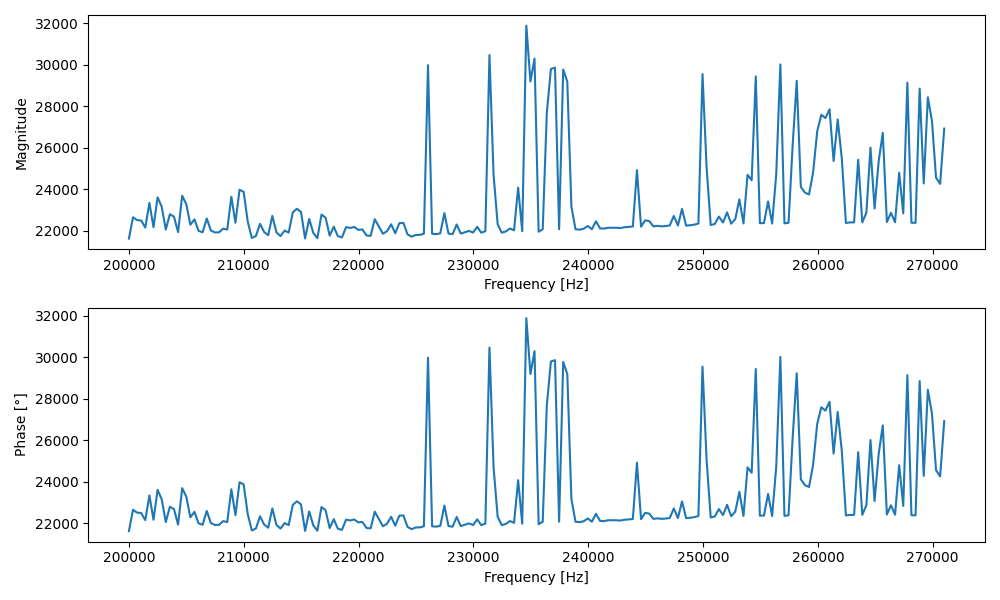

The data file committed next to this chart (first rows):
Frequency [Hz], Magnitude, Phase [°]
200000, 21635, 21635
200356, 22658, 22658
200713, 22523, 22523
201070, 22504, 22504
201427, 22163, 22163
201784, 23353, 23353
202140, 22183, 22183
202497, 23621, 23621
202854, 23167, 23167
203211, 22070, 22070
203568, 22807, 22807
203924, 22691, 22691
204281, 21947, 21947
204638, 23700, 23700
204995, 23293, 23293
205352, 22302, 22302
205708, 22560, 22560
206065, 22006, 22006
206422, 21941, 21941
206779, 22603, 22603
207136, 22024, 22024
207492, 21928, 21928
207849, 21938, 21938
208206, 22113, 22113
208563, 22068, 22068
208920, 23647, 23647
209276, 22400, 22400
209633, 23984, 23984
209990, 23887, 23887
210347, 22452, 22452
210704, 21665, 21665
211060, 21759, 21759
211417, 22345, 22345
211774, 21951, 21951
212131, 21799, 21799
212488, 22725, 22725
212844, 21937, 21937
213201, 21755, 21755
213558, 22019, 22019
213915, 21922, 21922
214272, 22895, 22895
214628, 23069, 23069
214985, 22919, 22919
215342, 21640, 21640
215699, 22581, 22581
216056, 21911, 21911
216412, 21651, 21651
216769, 22790, 22790
217126, 22640, 22640
217483, 21778, 21778
217840, 22209, 22209
218196, 21750, 21750
218553, 21693, 21693
218910, 22187, 22187
219267, 22146, 22146
219624, 22193, 22193
219980, 22054, 22054
220337, 22075, 22075
220694, 21782, 21782
221051, 21768, 21768
... 140 more rows
